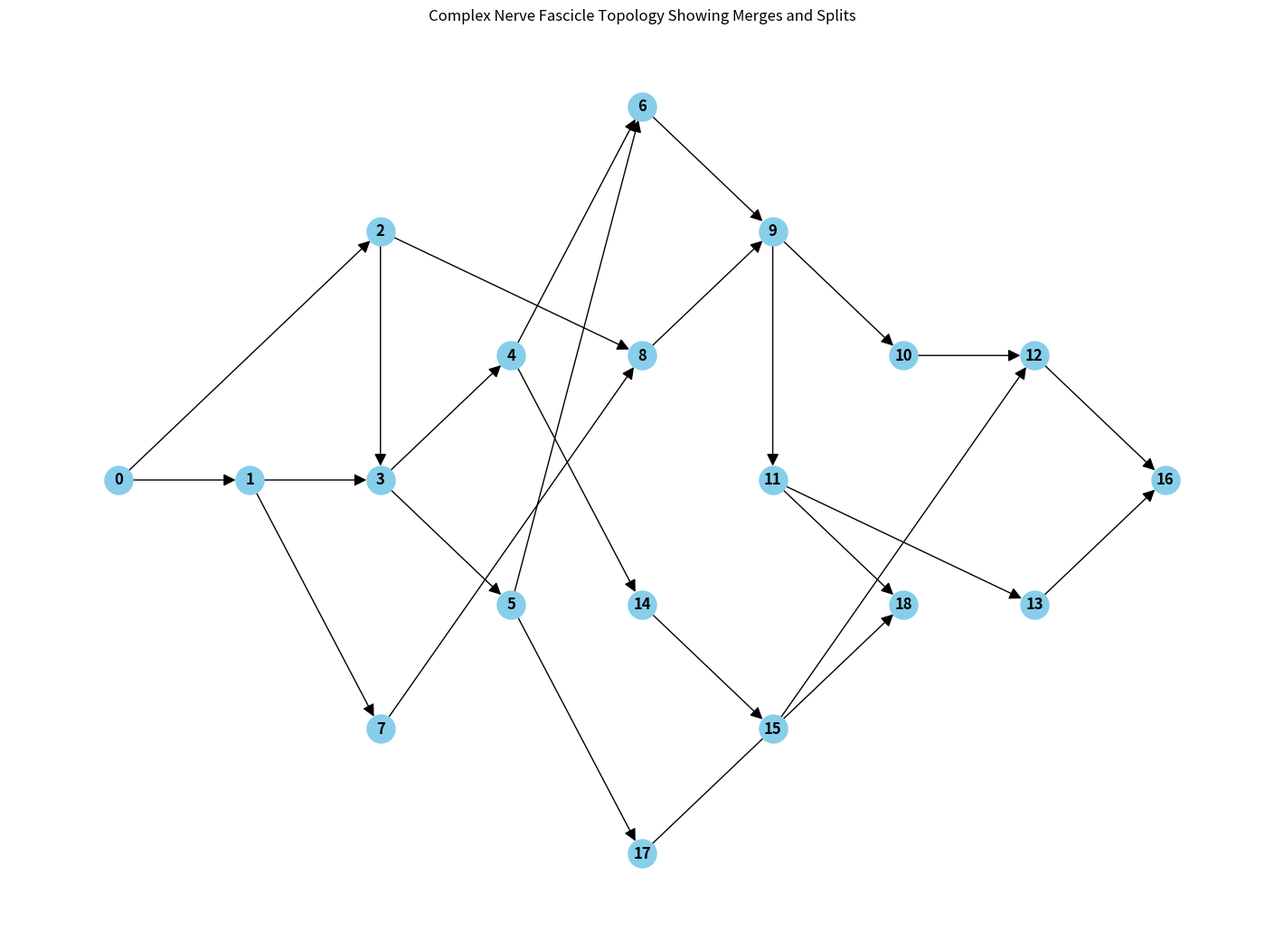

Generate this figure with matplotlib:
import matplotlib.pyplot as plt
import networkx as nx

# Expanded synthetic data with more fascicles and complex merges and splits
edges = [
    (0, 1, 1),
    (0, 2, 1),  # Split from 0 to 1 and 2
    (1, 3, 2),
    (2, 3, 2),  # Merge from 1 and 2 to 3
    (3, 4, 3),
    (3, 5, 3),  # Split from 3 to 4 and 5
    (4, 6, 4),
    (5, 6, 4),  # Merge from 4 and 5 to 6
    (1, 7, 2),
    (7, 8, 3),
    (2, 8, 3),  # More complex branching and merging
    (6, 9, 5),
    (8, 9, 5),  # Merge into 9
    (9, 10, 6),
    (9, 11, 6),  # Split from 9 to 10 and 11
    (10, 12, 7),
    (11, 13, 7),  # Split further
    (4, 14, 4),
    (14, 15, 5),  # Independent branch out from 4
    (15, 12, 6),  # Joining into 12
    (12, 16, 8),
    (13, 16, 8),  # Final merge
    (5, 17, 4),
    (17, 18, 5),
    (11, 18, 6),  # Additional branches and merge
]

# Create a directed graph
G = nx.DiGraph()
positions = {}
levels = {}

for src, tgt, level in edges:
    G.add_edge(src, tgt)
    levels[src] = level - 1
    levels[tgt] = level

# Assigning positions for clear visualization of merges and splits
max_width = max(levels.values())
positions = {node: (levels[node], 0) for node in G.nodes()}
for level in range(max_width + 1):
    nodes_at_level = [node for node in positions if positions[node][0] == level]
    for i, node in enumerate(sorted(nodes_at_level)):
        positions[node] = (level, i - len(nodes_at_level) / 2)

# Drawing the graph
plt.figure(figsize=(14, 10))
nx.draw(
    G,
    pos=positions,
    node_size=500,
    node_color='skyblue',
    with_labels=True,
    font_weight='bold',
    arrowstyle='-|>',
    arrowsize=20,
)
plt.title('Complex Nerve Fascicle Topology Showing Merges and Splits')
plt.gca().invert_yaxis()  # Invert y-axis to show the root at the top
plt.show()
